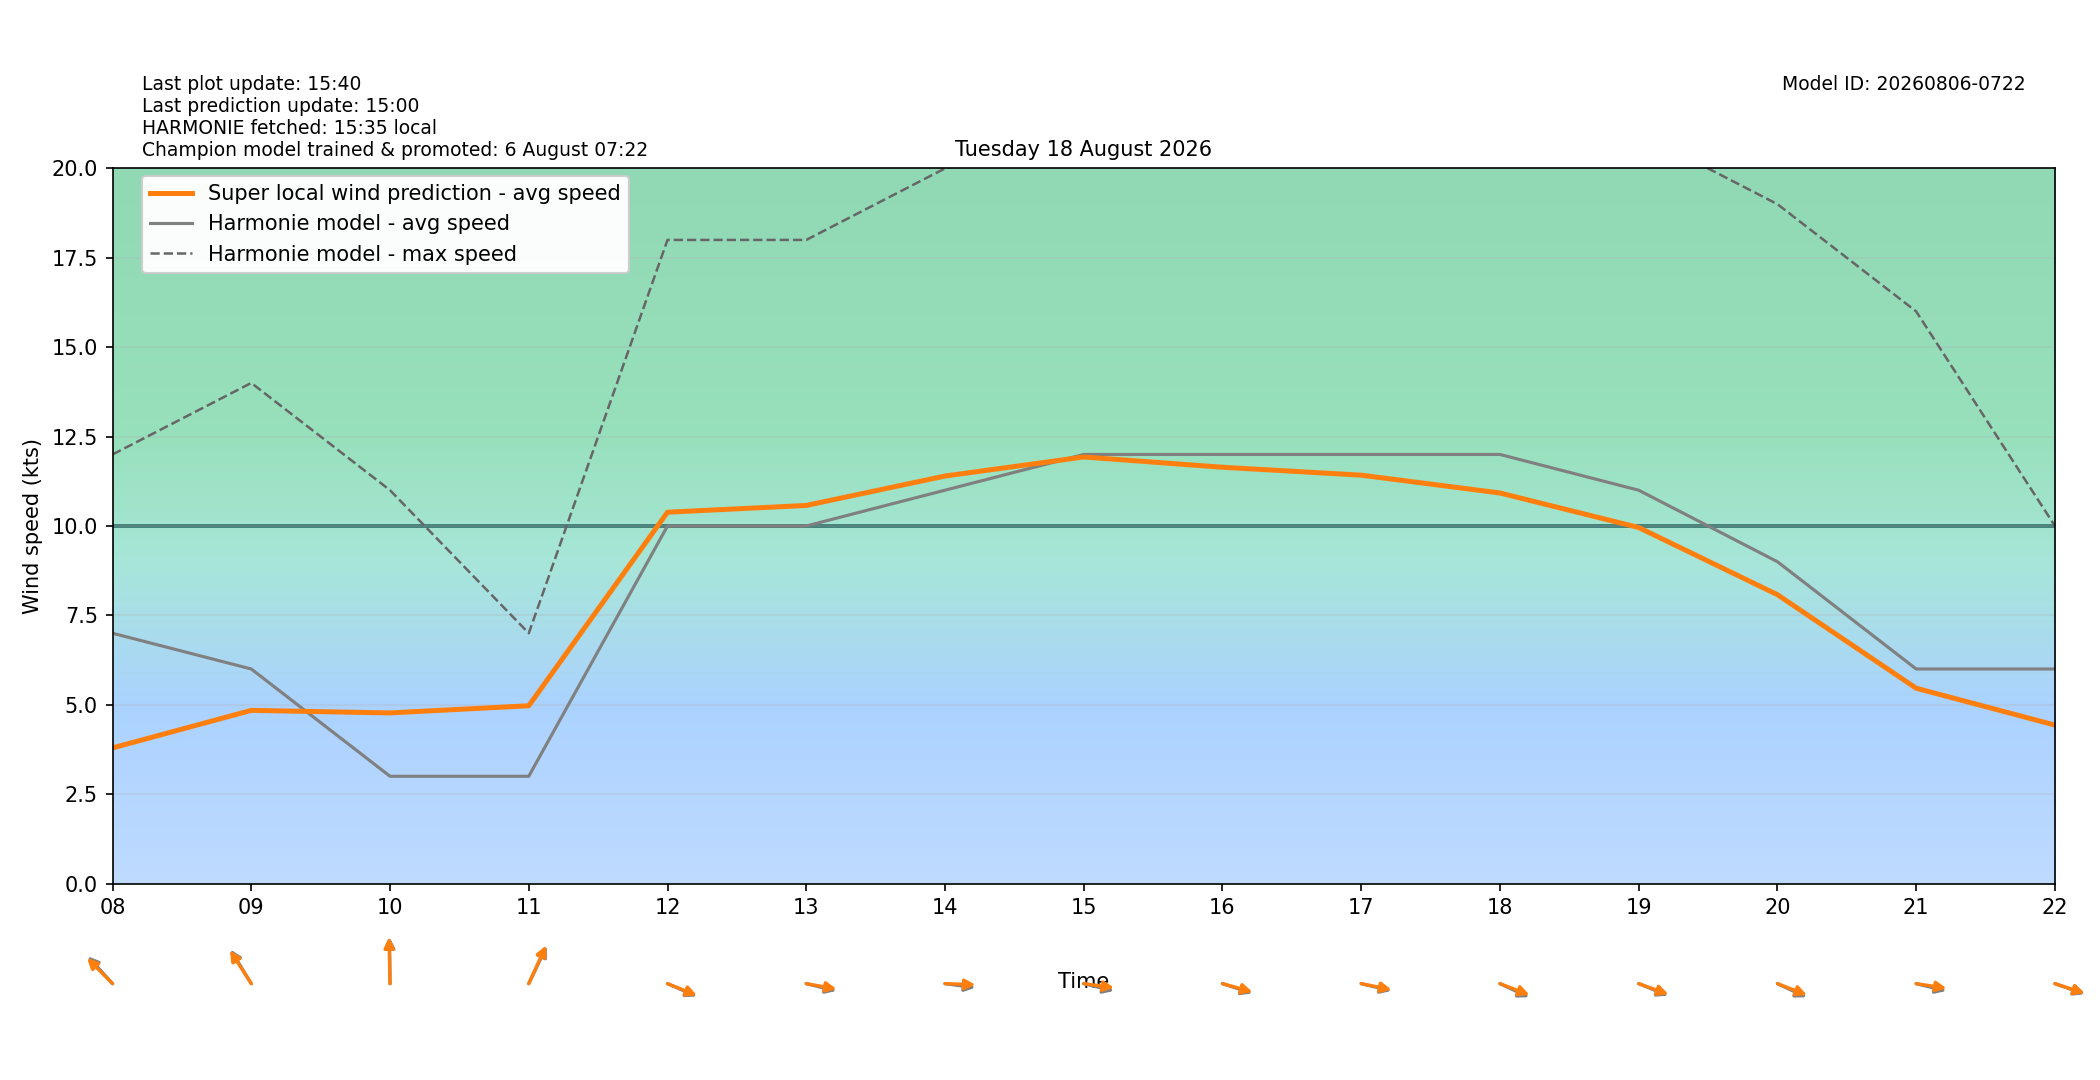

The table this chart was drawn from, first rows:
target_time_utc, target_time_local, hour_utc, hour_local, forecast_wind_speed, forecast_wind_min, forecast_wind_max, lstm_pred_wind_speed, delta_speed_lstm_minus_forecast, forecast_wind_dir_deg, lstm_pred_wind_dir_deg, delta_dir_lstm_minus_forecast
2026-08-17T22:00:00Z, 2026-08-18T00:00:00+0200, 22, 00, 2.0, 2.0, 5.0, 1.929, -0.07122, 227.0, 229.7, 2.696
2026-08-17T23:00:00Z, 2026-08-18T01:00:00+0200, 23, 01, 3.0, 3.0, 5.0, 2.602, -0.398, 202.0, 202.6, 0.5762
2026-08-18T00:00:00Z, 2026-08-18T02:00:00+0200, 00, 02, 3.0, 3.0, 6.0, 2.637, -0.3632, 188.0, 188.5, 0.5027
2026-08-18T01:00:00Z, 2026-08-18T03:00:00+0200, 01, 03, 4.0, 4.0, 7.0, 3.324, -0.6757, 188.0, 187.3, -0.6546
2026-08-18T02:00:00Z, 2026-08-18T04:00:00+0200, 02, 04, 4.0, 4.0, 7.0, 2.9, -1.1, 163.0, 162.7, -0.318
2026-08-18T03:00:00Z, 2026-08-18T05:00:00+0200, 03, 05, 4.0, 4.0, 9.0, 3.858, -0.1422, 181.0, 182.7, 1.697
2026-08-18T04:00:00Z, 2026-08-18T06:00:00+0200, 04, 06, 7.0, 7.0, 12.0, 4.664, -2.336, 157.0, 157.7, 0.6751
2026-08-18T05:00:00Z, 2026-08-18T07:00:00+0200, 05, 07, 5.0, 5.0, 16.0, 4.723, -0.2768, 152.0, 149.9, -2.093
2026-08-18T06:00:00Z, 2026-08-18T08:00:00+0200, 06, 08, 7.0, 7.0, 12.0, 3.793, -3.207, 126.0, 123.5, -2.525
2026-08-18T07:00:00Z, 2026-08-18T09:00:00+0200, 07, 09, 6.0, 6.0, 14.0, 4.843, -1.157, 137.0, 135.6, -1.42
2026-08-18T08:00:00Z, 2026-08-18T10:00:00+0200, 08, 10, 3.0, 3.0, 11.0, 4.772, 1.772, 179.0, 178, -0.9627
2026-08-18T09:00:00Z, 2026-08-18T11:00:00+0200, 09, 11, 3.0, 3.0, 7.0, 4.972, 1.972, 216.0, 214.7, -1.32
2026-08-18T10:00:00Z, 2026-08-18T12:00:00+0200, 10, 12, 10.0, 10.0, 18.0, 10.38, 0.3849, 286.0, 284.7, -1.296
2026-08-18T11:00:00Z, 2026-08-18T13:00:00+0200, 11, 13, 10.0, 10.0, 18.0, 10.57, 0.574, 279.0, 276.6, -2.413
2026-08-18T12:00:00Z, 2026-08-18T14:00:00+0200, 12, 14, 11.0, 11.0, 20.0, 11.4, 0.3965, 275.0, 271.4, -3.637
2026-08-18T13:00:00Z, 2026-08-18T15:00:00+0200, 13, 15, 12.0, 12.0, 21.0, 11.93, -0.07066, 279.0, 275.1, -3.909
2026-08-18T14:00:00Z, 2026-08-18T16:00:00+0200, 14, 16, 12.0, 12.0, 21.0, 11.64, -0.3578, 282.0, 280.3, -1.707
2026-08-18T15:00:00Z, 2026-08-18T17:00:00+0200, 15, 17, 12.0, 12.0, 22.0, 11.42, -0.5791, 279.0, 277.4, -1.57
2026-08-18T16:00:00Z, 2026-08-18T18:00:00+0200, 16, 18, 12.0, 12.0, 21.0, 10.92, -1.078, 287.0, 284.1, -2.912
2026-08-18T17:00:00Z, 2026-08-18T19:00:00+0200, 17, 19, 11.0, 11.0, 21.0, 9.957, -1.043, 285.0, 283.2, -1.771
2026-08-18T18:00:00Z, 2026-08-18T20:00:00+0200, 18, 20, 9.0, 9.0, 19.0, 8.078, -0.9221, 287.0, 284.1, -2.857
2026-08-18T19:00:00Z, 2026-08-18T21:00:00+0200, 19, 21, 6.0, 6.0, 16.0, 5.462, -0.5381, 279.0, 275.7, -3.335
2026-08-18T20:00:00Z, 2026-08-18T22:00:00+0200, 20, 22, 6.0, 6.0, 10.0, 4.432, -1.568, 283.0, 281.9, -1.096
2026-08-18T21:00:00Z, 2026-08-18T23:00:00+0200, 21, 23, 5.0, 5.0, 9.0, 3.612, -1.388, 278.0, 275.1, -2.881
